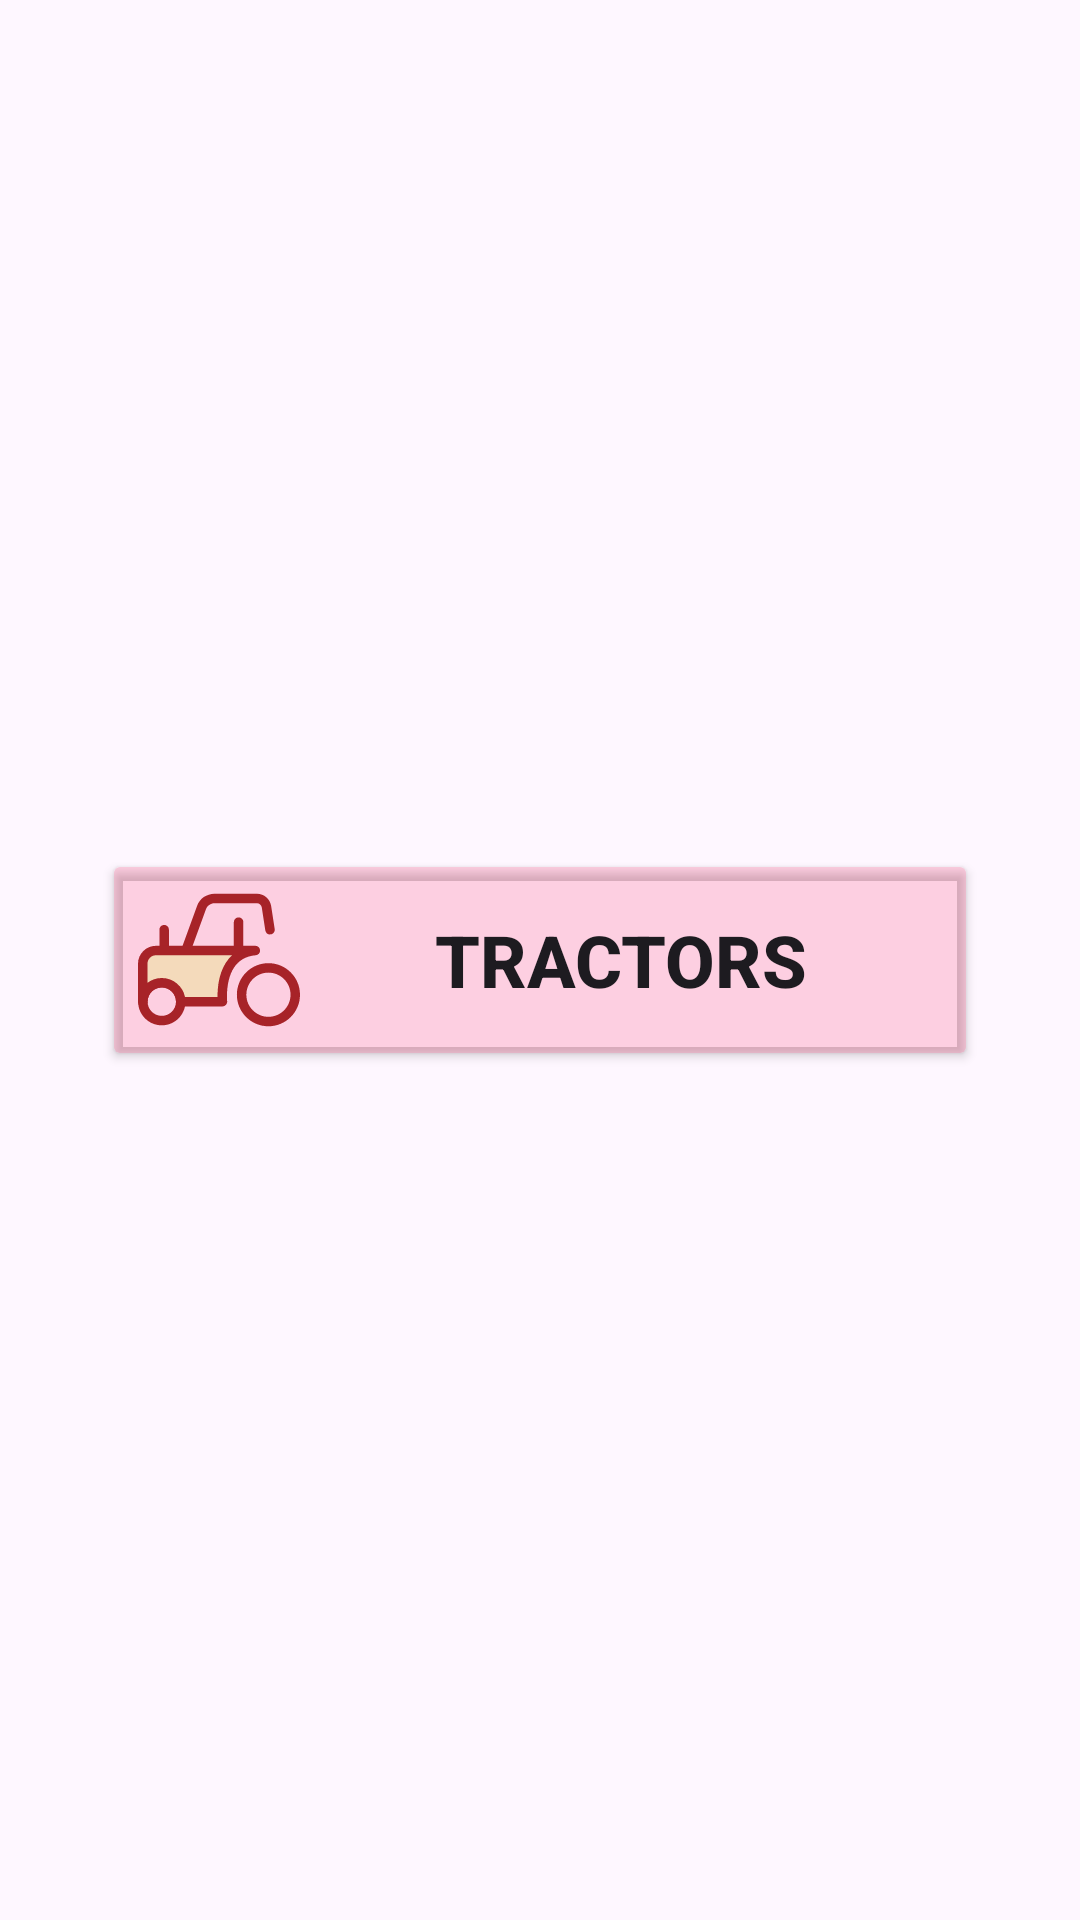

Produce the Android XML layout that renders to this screen, including the resource entries it uses.
<!-- AndroidManifest.xml: application theme Theme.MyApplication -->
<!-- res/layout/viewholder_category.xml -->
<?xml version="1.0" encoding="utf-8"?>
<androidx.constraintlayout.widget.ConstraintLayout xmlns:android="http://schemas.android.com/apk/res/android"
    xmlns:app="http://schemas.android.com/apk/res-auto"
    xmlns:tools="http://schemas.android.com/tools"
    android:layout_width="match_parent"
    android:layout_height="100dp">

    <LinearLayout
        android:layout_width="413dp"
        android:layout_height="96dp"
        android:orientation="vertical"
        app:layout_constraintBottom_toBottomOf="parent"
        app:layout_constraintEnd_toEndOf="parent"
        app:layout_constraintStart_toStartOf="parent"
        app:layout_constraintTop_toTopOf="parent"
        app:layout_constraintVertical_bias="0.5">

        <androidx.constraintlayout.widget.ConstraintLayout
            android:layout_width="match_parent"
            android:layout_height="match_parent">

            <Button
                android:id="@+id/title"
                android:layout_width="292dp"
                android:layout_height="wrap_content"
                android:layout_alignParentEnd="true"
                android:layout_gravity="center_horizontal"
                android:backgroundTint="#36FB3A70"
                android:drawableLeft="@drawable/tractor"
                android:text="Tractors"
                android:textSize="24sp"
                android:textStyle="bold"
                app:layout_constraintBottom_toBottomOf="parent"
                app:layout_constraintEnd_toEndOf="parent"
                app:layout_constraintHorizontal_bias="0.495"
                app:layout_constraintStart_toStartOf="parent"
                app:layout_constraintTop_toTopOf="parent" />

        </androidx.constraintlayout.widget.ConstraintLayout>

    </LinearLayout>
</androidx.constraintlayout.widget.ConstraintLayout>
<!-- resources referenced by this layout -->
<resources>
  <!-- drawable tractor: vector/xml drawable (drawable, 2818 chars, omitted) -->
  <style name="Theme.MyApplication" parent="Base.Theme.MyApplication" />
  <style name="Base.Theme.MyApplication" parent="Theme.Material3.DayNight.NoActionBar">
          
          
          <item name="colorPrimary">@color/lavender</item>
          <item name="colorPrimaryVariant">@color/lavender</item>
          <item name="colorOnPrimary">@color/white</item>
          
          <item name="colorSecondary">@color/teal_200</item>
          <item name="colorSecondaryVariant">@color/teal_700</item>
          <item name="colorOnSecondary">@color/black</item>
          
          <item name="android:statusBarColor">#64C9E8</item>
          
      </style>
  <color name="lavender">#8692f7</color>
  <color name="white">#FFFFFFFF</color>
  <color name="teal_200">#FF03DAC5</color>
  <color name="teal_700">#FF018786</color>
  <color name="black">#FF000000</color>
</resources>
